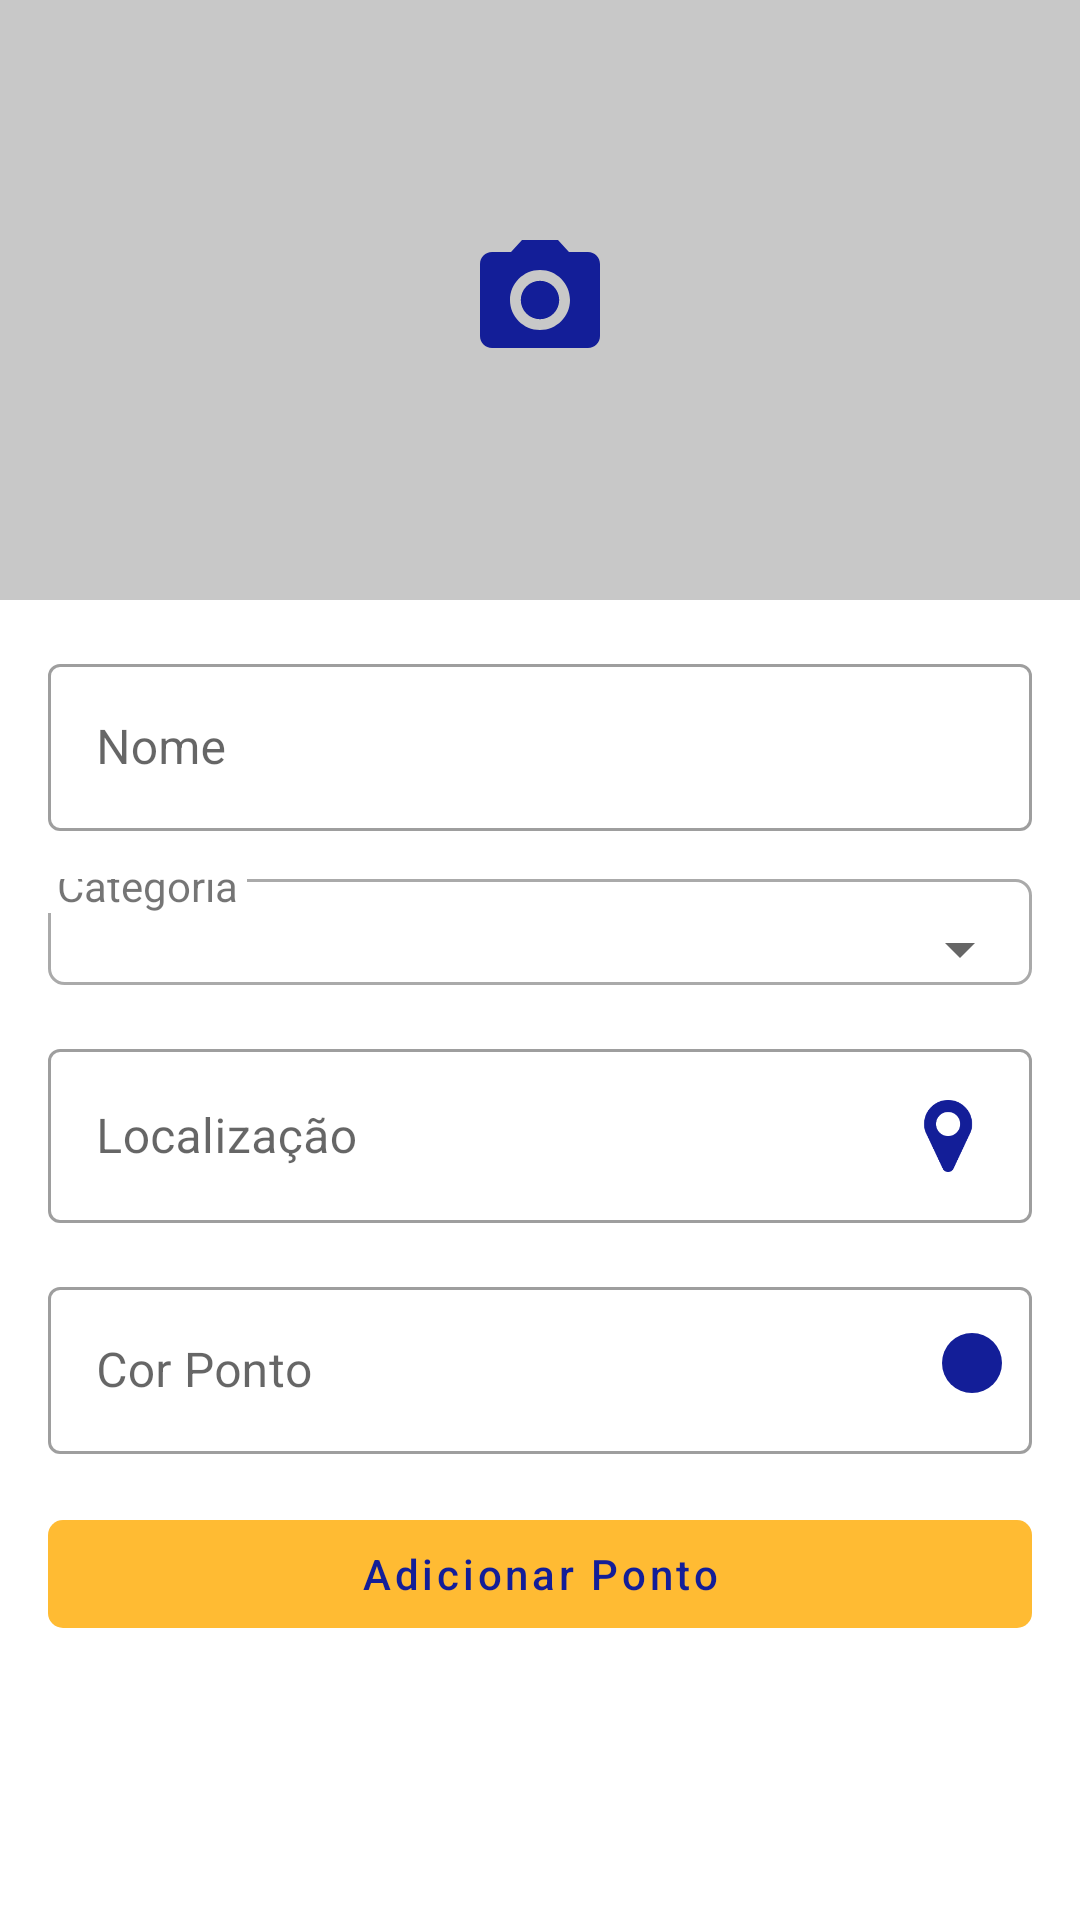

The Android layout XML behind this screen, and the referenced resources:
<!-- AndroidManifest.xml: application theme AppTheme -->
<!-- res/layout/dialog_add_spot.xml -->
<?xml version="1.0" encoding="utf-8"?>
<layout
        xmlns:android="http://schemas.android.com/apk/res/android"
        xmlns:app="http://schemas.android.com/apk/res-auto">

    <LinearLayout
            android:layout_width="match_parent"
            android:layout_height="wrap_content"
            android:orientation="vertical">

        <ImageView
                android:id="@+id/imgPonto"
                android:layout_width="match_parent"
                android:layout_height="200dp"
                android:contentDescription="@string/content_description"
                android:scaleType="center"
                android:background="@color/cardview_shadow_start_color"
                app:srcCompat="@drawable/ic_camera"/>

        <com.google.android.material.textfield.TextInputLayout
                android:id="@+id/layoutNome"
                android:layout_width="match_parent"
                android:layout_height="wrap_content"
                android:layout_marginEnd="@dimen/margin16"
                android:layout_marginStart="@dimen/margin16"
                android:layout_marginTop="@dimen/margin16"
                android:nextFocusDown="@id/layoutCategorias"
                android:hint="@string/hint_nome"
                android:layout_gravity="center_horizontal">

            <com.google.android.material.textfield.TextInputEditText
                    android:id="@+id/edtNome"
                    android:layout_width="match_parent"
                    android:layout_height="wrap_content"
                    android:inputType="textPersonName"
                    android:imeOptions="actionNext"/>
        </com.google.android.material.textfield.TextInputLayout>

        <androidx.constraintlayout.widget.ConstraintLayout
                android:id="@+id/layoutCategorias"
                android:layout_width="match_parent"
                android:layout_height="wrap_content"
                android:layout_marginEnd="@dimen/margin16"
                android:layout_marginStart="@dimen/margin16"
                android:layout_marginTop="@dimen/margin16"
                android:background="@drawable/spinner_layout_background"
                android:orientation="vertical">

            <TextView
                    android:id="@+id/txtDescCidade"
                    android:layout_width="wrap_content"
                    android:layout_height="wrap_content"
                    android:paddingStart="3dp"
                    android:paddingEnd="3dp"
                    android:layout_marginTop="-8dp"
                    android:background="@android:color/white"
                    android:text="@string/categoria"
                    app:layout_constraintTop_toTopOf="parent"
                    app:layout_constraintStart_toStartOf="parent"/>

            <androidx.appcompat.widget.AppCompatSpinner
                    android:id="@+id/spCategorias"
                    android:layout_width="match_parent"
                    android:layout_height="wrap_content"
                    app:layout_constraintStart_toStartOf="parent"
                    app:layout_constraintTop_toBottomOf="@id/txtDescCidade"/>
        </androidx.constraintlayout.widget.ConstraintLayout>

        <com.google.android.material.textfield.TextInputLayout
                android:id="@+id/layoutLocal"
                android:layout_width="match_parent"
                android:layout_height="wrap_content"
                android:layout_marginEnd="@dimen/margin16"
                android:layout_marginStart="@dimen/margin16"
                android:layout_marginTop="@dimen/margin16"
                android:nextFocusDown="@id/layoutCor"
                android:hint="@string/hint_local"
                android:layout_gravity="center_horizontal">

            <com.google.android.material.textfield.TextInputEditText
                    android:id="@+id/edtLocal"
                    android:layout_width="match_parent"
                    android:layout_height="wrap_content"
                    android:drawableEnd="@drawable/ic_location_pin"
                    android:drawableTint="@color/colorAccent"
                    android:inputType="textPostalAddress"
                    android:imeOptions="actionNext"/>
        </com.google.android.material.textfield.TextInputLayout>

        <androidx.constraintlayout.widget.ConstraintLayout
                android:layout_width="match_parent"
                android:layout_height="wrap_content"
                android:layout_marginTop="@dimen/margin16">

            <com.google.android.material.textfield.TextInputLayout
                    android:id="@+id/layoutCor"
                    android:layout_width="0dp"
                    android:layout_height="wrap_content"
                    android:layout_marginEnd="@dimen/margin16"
                    android:layout_marginStart="@dimen/margin16"
                    android:hint="@string/hint_pin_color"
                    app:layout_constraintStart_toStartOf="parent"
                    app:layout_constraintEnd_toEndOf="parent"
                    app:layout_constraintTop_toTopOf="parent">

                <com.google.android.material.textfield.TextInputEditText
                        android:id="@+id/edtCor"
                        android:layout_width="match_parent"
                        android:layout_height="wrap_content"
                        android:inputType="textCapWords"
                        android:maxLength="7"
                        android:textAllCaps="true"
                        android:imeOptions="actionDone"/>
            </com.google.android.material.textfield.TextInputLayout>

            <ImageView
                    android:id="@+id/imgCor"
                    android:layout_width="wrap_content"
                    android:layout_height="wrap_content"
                    android:layout_marginEnd="@dimen/margin8"
                    android:contentDescription="@string/content_description"
                    app:layout_constraintEnd_toEndOf="@id/layoutCor"
                    app:layout_constraintTop_toTopOf="@id/layoutCor"
                    app:layout_constraintBottom_toBottomOf="@id/layoutCor"
                    app:srcCompat="@drawable/ic_color_spot"/>
        </androidx.constraintlayout.widget.ConstraintLayout>

        <com.google.android.material.button.MaterialButton
                android:id="@+id/btnSalvar"
                android:layout_width="match_parent"
                android:layout_height="wrap_content"
                android:layout_marginEnd="@dimen/margin16"
                android:layout_marginStart="@dimen/margin16"
                android:layout_marginTop="@dimen/margin16"
                android:text="@string/add_ponto"
                android:textColor="@color/colorAccent"
                app:backgroundTint="@android:color/holo_orange_light"/>
    </LinearLayout>
</layout>
<!-- resources referenced by this layout -->
<resources>
  <color name="colorAccent">#131E98</color>
  <dimen name="margin16">16dp</dimen>
  <dimen name="margin8">8dp</dimen>
  <!-- drawable ic_camera (drawable) -->
  <vector android:height="48dp"
          android:tint="@color/colorAccent"
          android:viewportHeight="24.0"
          android:viewportWidth="24.0"
          android:width="48dp"
          xmlns:android="http://schemas.android.com/apk/res/android">
      <path android:fillColor="#FF000000" android:pathData="M12,12m-3.2,0a3.2,3.2 0,1 1,6.4 0a3.2,3.2 0,1 1,-6.4 0"/>
      <path android:fillColor="#FF000000" android:pathData="M9,2L7.17,4L4,4c-1.1,0 -2,0.9 -2,2v12c0,1.1 0.9,2 2,2h16c1.1,0 2,-0.9 2,-2L22,6c0,-1.1 -0.9,-2 -2,-2h-3.17L15,2L9,2zM12,17c-2.76,0 -5,-2.24 -5,-5s2.24,-5 5,-5 5,2.24 5,5 -2.24,5 -5,5z"/>
  </vector>
  <!-- drawable ic_color_spot (drawable) -->
  <vector android:height="24dp"
          android:tint="@color/colorAccent"
          android:viewportHeight="24.0"
          android:viewportWidth="24.0"
          android:width="24dp"
          xmlns:android="http://schemas.android.com/apk/res/android">
      <path
              android:fillColor="#FF000000"
              android:pathData="M12,12m-10,0a10,10 0,1 1,20 0a10,10 0,1 1,-20 0"/>
  </vector>
  <!-- drawable ic_location_pin: png bitmap (drawable-hdpi, 801 bytes) -->
  <!-- drawable spinner_layout_background (drawable-xxxhdpi) -->
  <?xml version="1.0" encoding="utf-8"?>
  <shape
          xmlns:android="http://schemas.android.com/apk/res/android"
          android:shape="rectangle">
  
      <solid
              android:color="@android:color/transparent"/>
  
      <corners
              android:radius="5dp" />
  
      <stroke
              android:width="1dp"
              android:color="@android:color/darker_gray" />
  </shape>
  <string name="add_ponto">Adicionar Ponto</string>
  <string name="categoria">Categoria</string>
  <string name="content_description">Image</string>
  <string name="hint_local">Localização</string>
  <string name="hint_nome">Nome</string>
  <string name="hint_pin_color">Cor Ponto</string>
  <style name="AppTheme" parent="Theme.MaterialComponents.Light.NoActionBar">
          
          <item name="colorPrimary">@color/colorPrimary</item>
          <item name="colorPrimaryDark">@color/colorPrimaryDark</item>
          <item name="colorAccent">@color/colorAccent</item>
          <item name="materialButtonStyle">@style/AppTheme.Button</item>
          <item name="materialCardViewStyle">@style/AppTheme.CardView</item>
          <item name="textInputStyle">@style/AppTheme.TextInput</item>
      </style>
  <color name="colorPrimary">#FFFFFF</color>
  <color name="colorPrimaryDark">#101A7F</color>
  <style name="AppTheme.Button" parent="Widget.MaterialComponents.Button.UnelevatedButton">
          <item name="backgroundTint">@color/colorAccent</item>
          <item name="cornerRadius">5dp</item>
          <item name="android:textColor">@color/colorPrimary</item>
          <item name="android:textAllCaps">false</item>
      </style>
  <style name="AppTheme.CardView" parent="Widget.MaterialComponents.CardView">
          <item name="cardCornerRadius">@dimen/card_corner</item>
          <item name="cardElevation">@dimen/cardview_default_elevation</item>
      </style>
  <style name="AppTheme.TextInput" parent="Widget.MaterialComponents.TextInputLayout.OutlinedBox" />
  <dimen name="card_corner">10dp</dimen>
</resources>
